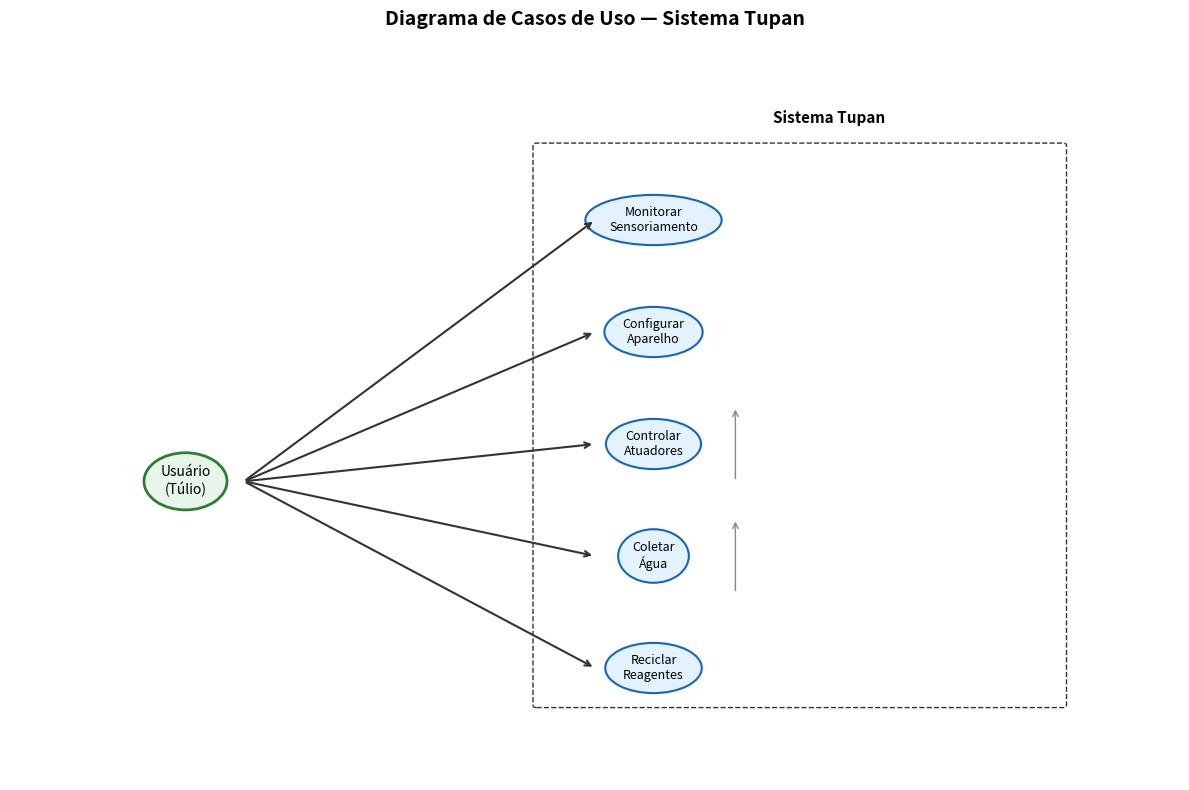

The script that saved this image: (Note: this script raises an exception after producing the figure.)
#!/usr/bin/env python3
"""Gera diagramas UML para o projeto Tupan Water Maker."""
import matplotlib
matplotlib.use('Agg')
import matplotlib.pyplot as plt
import matplotlib.patches as mpatches
import os

OUT = '/home/tuliofh01/Documents/Arquivo Acadêmico/PUC-MG/Engenharia de Computação/Disciplinas/2026.2/Iot & PLCs/Tupan Water Maker/Documentação Oficial/Arquivos CAD'

def draw_uml_use_case():
    fig, ax = plt.subplots(figsize=(12, 8))
    ax.set_xlim(0, 100)
    ax.set_ylim(0, 100)
    ax.axis('off')
    ax.set_title('Diagrama de Casos de Uso — Sistema Tupan', fontsize=14, fontweight='bold')

    actor_x, actor_y = 15, 40
    ax.text(actor_x, actor_y, 'Usuário\n(Túlio)', fontsize=10, ha='center', va='center',
            bbox=dict(boxstyle='ellipse', facecolor='#E8F5E9', edgecolor='#2E7D32', linewidth=2))

    cases = [
        ('Monitorar\nSensoriamento', (55, 75)),
        ('Configurar\nAparelho', (55, 60)),
        ('Controlar\nAtuadores', (55, 45)),
        ('Coletar\nÁgua', (55, 30)),
        ('Reciclar\nReagentes', (55, 15)),
    ]
    for label, (x, y) in cases:
        ax.text(x, y, label, fontsize=9, ha='center', va='center',
                bbox=dict(boxstyle='ellipse', facecolor='#E3F2FD', edgecolor='#1565C0', linewidth=1.5))
        ax.annotate('', xy=(x-5, y), xytext=(actor_x+5, actor_y),
                     arrowprops=dict(arrowstyle='->', lw=1.5, color='#333'))

    # Sistema boundary
    rect = mpatches.FancyBboxPatch((45, 10), 45, 75, boxstyle="round,pad=0.3",
                                    facecolor='none', edgecolor='#333', linestyle='--', linewidth=1)
    ax.add_patch(rect)
    ax.text(70, 88, 'Sistema Tupan', fontsize=11, ha='center', fontweight='bold')

    # Relacionamentos
    ax.annotate('', xy=(62, 50), xytext=(62, 40),
                arrowprops=dict(arrowstyle='->', lw=1, color='#888'))
    ax.annotate('', xy=(62, 35), xytext=(62, 25),
                arrowprops=dict(arrowstyle='->', lw=1, color='#888'))

    plt.tight_layout()
    plt.savefig(os.path.join(OUT, 'uml_caso_uso.png'), dpi=150)
    plt.close()

def draw_uml_sequence():
    fig, ax = plt.subplots(figsize=(12, 7))
    ax.set_xlim(0, 100)
    ax.set_ylim(0, 100)
    ax.axis('off')
    ax.set_title('Diagrama de Sequência — Comunicação Bluetooth/MQTT', fontsize=14, fontweight='bold')

    participants = [
        ('Usuário', (15, 95)),
        ('App Mobile', (15, 78)),
        ('HC-05 Bluetooth', (15, 61)),
        ('Arduino Mega\n(Model/Controller)', (15, 38)),
        ('Atuadores', (15, 20)),
    ]
    for name, (x, y) in participants:
        ax.text(x, y, name, fontsize=9, ha='center', va='center',
                bbox=dict(boxstyle='round,pad=0.3', facecolor='#E8F5E9', edgecolor='#2E7D32', linewidth=1.5))
        ax.plot([x+40, x+40], [y-5, y-18], color='#333', lw=1.5)

    messages = [
        (50, 95, 78, 'Solicitar\nStatus'),
        (50, 78, 61, 'JSON via\nUART'),
        (50, 61, 38, 'lerSensores()'),
        (50, 38, 38, 'processar()', 'Controller'),
        (50, 38, 20, 'ativarCompressor()\nativarValvula()'),
        (50, 20, 38, 'Feedback\nOK'),
        (50, 38, 61, 'enviarStatus()'),
        (50, 61, 78, 'JSON ativo'),
        (50, 78, 95, 'Atualizar\nDashboard'),
    ]
    for msg in messages:
        y1, y2 = msg[1], msg[2]
        ax.annotate('', xy=(y2, 95-y2+15), xytext=(y1, 95-y1+15),
                     arrowprops=dict(arrowstyle='->', lw=1.5, color='#1565C0',
                                    connectionstyle='arc3,rad=0.15'))
        label_x = (y1 + y2) / 2 + 8
        label_y = 95 - (y1 + y2) / 2 + 15
        ax.text(label_x, label_y, msg[3], fontsize=7, ha='center', color='#333')

    plt.tight_layout()
    plt.savefig(os.path.join(OUT, 'uml_sequencia.png'), dpi=150)
    plt.close()

def draw_uml_class():
    fig, ax = plt.subplots(figsize=(14, 9))
    ax.set_xlim(0, 100)
    ax.set_ylim(0, 100)
    ax.axis('off')
    ax.set_title('Diagrama de Classes — Arquitetura MVC C++20', fontsize=14, fontweight='bold')

    classes = [
        ('«enum» SystemState\n{IDLE, INIT, COOLING,\nCONDENSING, FULL,\nERROR, MAINTENANCE}', (15, 75), '#E8F5E9'),
        ('«struct» SensorData\nfloat temp\nfloat humidity\nfloat pressure\nuint32_t timestamp', (50, 80), '#E3F2FD'),
        ('«struct» SystemConfig\nfloat tempThreshold\nfloat humidityThreshold\nuint16_t cycleDuration', (80, 80), '#FFF3E0'),
        ('Model', (15, 55), '#E8F5E9'),
        ('View', (50, 55), '#E1F5FE'),
        ('Controller', (80, 55), '#FCE4EC'),
        ('+update()', (15, 40), '#E8F5E9'),
        ('+showData()\n+showState()', (50, 40), '#E1F5FE'),
        ('+update()\n+handleComm()\n+manageActuators()', (80, 40), '#FCE4EC'),
    ]

    for label, (x, y), color in classes:
        ax.text(x, y, label, fontsize=8, ha='center', va='center',
                bbox=dict(boxstyle='round,pad=0.3', facecolor=color, edgecolor='#333', linewidth=1.5))

    # Inheritance/Composition arrows
    arrows = [
        ((15, 75), (15, 60)),  # enum → Model
        ((50, 80), (50, 62)),  # SensorData → Model
        ((80, 80), (80, 62)),  # SystemConfig → Model
        ((15, 55), (15, 47)),  # Model → impl
        ((50, 55), (50, 47)),  # View → impl
        ((80, 55), (80, 47)),  # Controller → impl
    ]
    for (x1, y1), (x2, y2) in arrows:
        ax.annotate('', xy=(x2, y2-3), xytext=(x1, y1+3),
                     arrowprops=dict(arrowstyle='->', lw=1.5, color='#555'))

    # Composition arrows (Controller → Model, Controller → View)
    ax.annotate('', xy=(30, 55), xytext=(65, 55),
                arrowprops=dict(arrowstyle='->', lw=1.5, color='#C62828', connectionstyle='arc3,rad=0.2'))
    ax.text(48, 60, 'usa', fontsize=8, color='#C62828')

    ax.annotate('', xy=(65, 55), xytext=(65, 55),
                arrowprops=dict(arrowstyle='->', lw=1.5, color='#C62828'))

    plt.tight_layout()
    plt.savefig(os.path.join(OUT, 'uml_classes.png'), dpi=150)
    plt.close()

def draw_firmware_flowchart():
    fig, ax = plt.subplots(figsize=(10, 8))
    ax.set_xlim(0, 100)
    ax.set_ylim(0, 100)
    ax.axis('off')
    ax.set_title('Fluxograma — Firmware MVP (C++20, FSM)', fontsize=14, fontweight='bold')

    states = [
        ('Início\nsetup()', (50, 95), '#E8F5E9'),
        ('IDLE\nAguardando', (50, 80), '#E3F2FD'),
        ('INIT\nLer Sensores\n(DHT22, DS18B20,\nBMP280)', (50, 66), '#E3F2FD'),
        ('COOLING\nResfriar Serpentina\n(Relé Compressor)', (50, 52), '#FFF3E0'),
        ('CONDENSING\nRelé + Válvula\nSolenóide (PWM)', (50, 38), '#FCE4EC'),
        ('FULL\nReservatório Cheio', (50, 24), '#FCE4EC'),
        ('ERROR / MAINTENANCE\nFalha detectada', (50, 12), '#FFEBEE'),
    ]
    for label, (x, y), color in states:
        ax.text(x, y, label, fontsize=9, ha='center', va='center',
                bbox=dict(boxstyle='round,pad=0.4', facecolor=color, edgecolor='#333', linewidth=1.5))

    # Arrows principais
    for i in range(len(states)-1):
        x1, y1 = states[i][1]
        x2, y2 = states[i+1][1]
        ax.annotate('', xy=(x2, y2+5), xytext=(x1, y1-5),
                     arrowprops=dict(arrowstyle='->', lw=1.5, color='#333'))

    # Loop back: COOLING → IDLE (thresholds não atendidos)
    ax.annotate('', xy=(50, 80), xytext=(50, 52),
                arrowprops=dict(arrowstyle='->', lw=1, color='#888', linestyle='--',
                               connectionstyle='arc3,rad=-0.2'))
    ax.text(64, 66, 'Condições\nnão atendidas', fontsize=7, ha='center', color='#888')

    # Loop back: FULL → IDLE (ciclo completo / esvaziamento)
    ax.annotate('', xy=(50, 80), xytext=(50, 24),
                arrowprops=dict(arrowstyle='->', lw=1, color='#888', linestyle='--',
                               connectionstyle='arc3,rad=-0.5'))
    ax.text(66, 52, 'Esvaziamento\nconcluído', fontsize=7, ha='center', color='#888')

    plt.tight_layout()
    plt.savefig(os.path.join(OUT, 'fluxograma_firmware.png'), dpi=150)
    plt.close()

if __name__ == '__main__':
    draw_uml_use_case()
    draw_uml_sequence()
    draw_uml_class()
    draw_firmware_flowchart()
    print('Todos os diagramas UML e fluxogramas gerados.')
